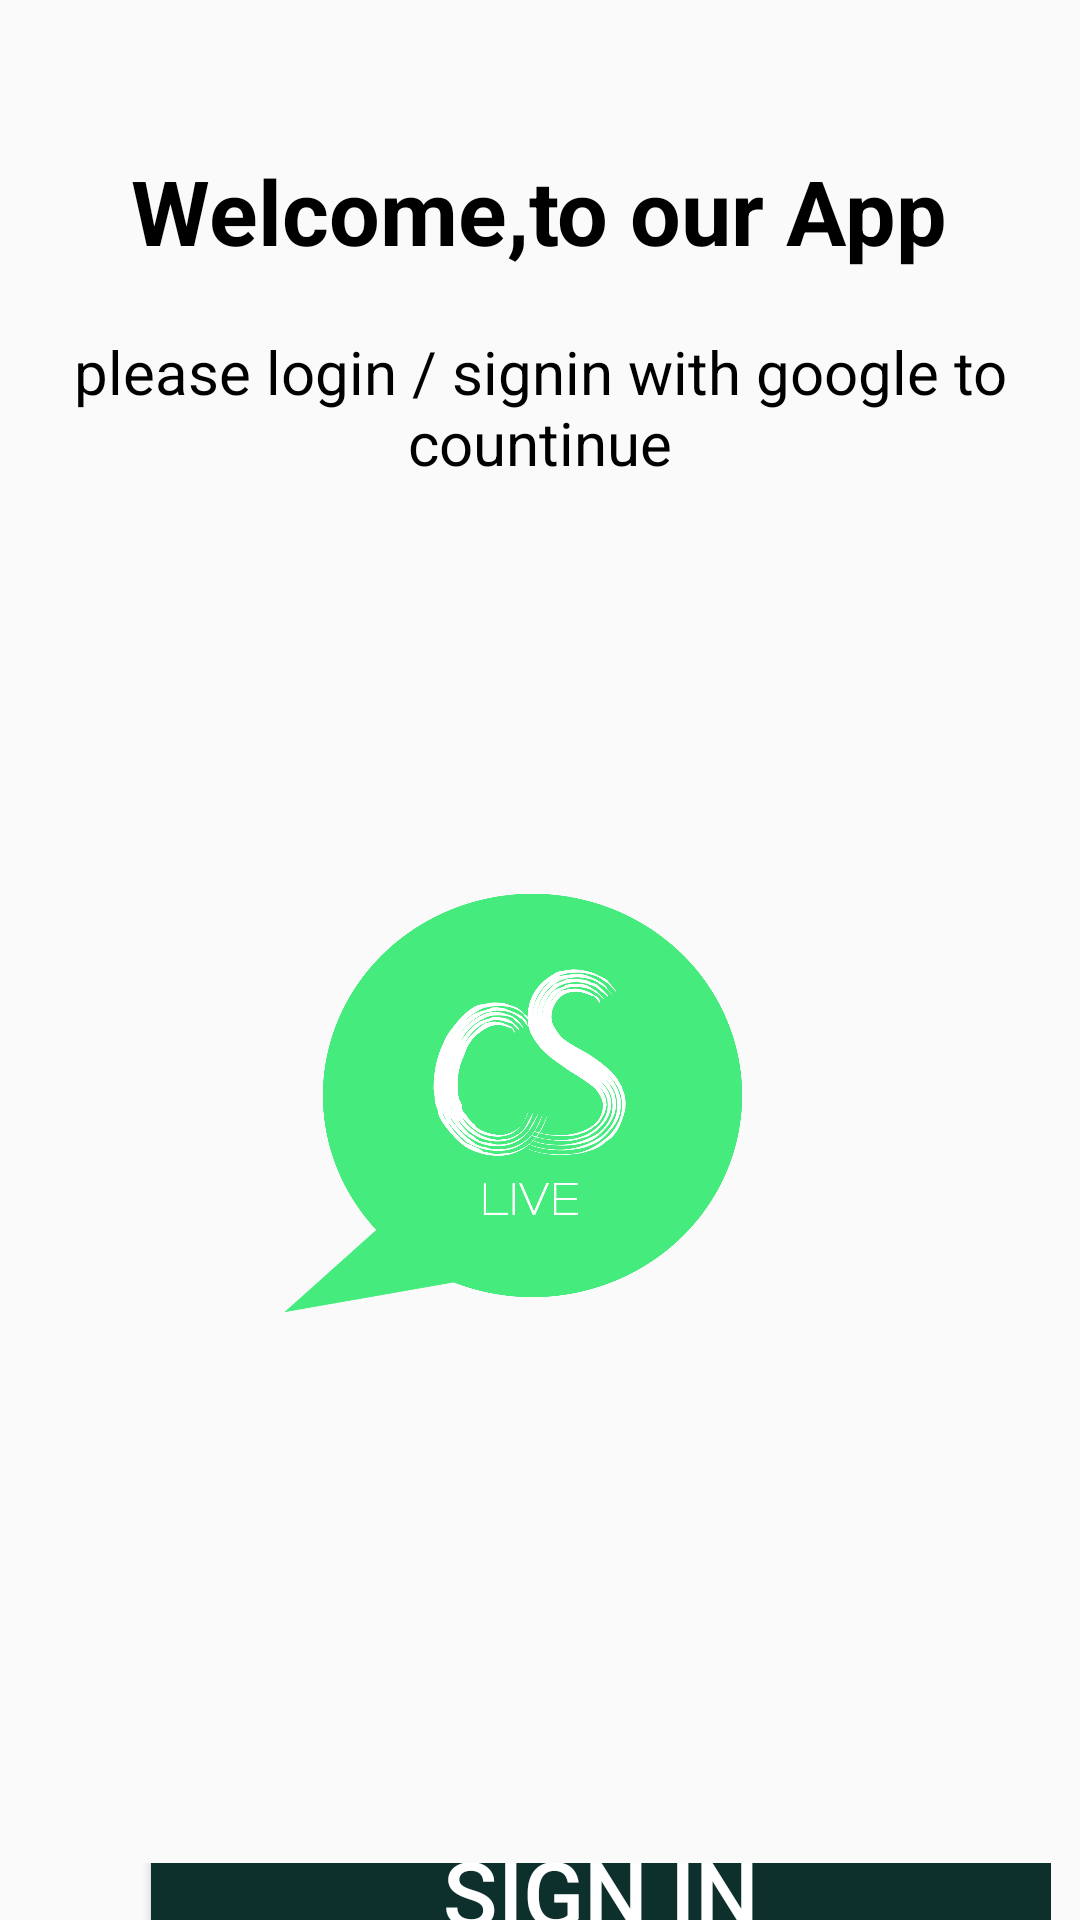

The Android layout XML behind this screen, and the referenced resources:
<!-- AndroidManifest.xml: application theme Theme.Cslive -->
<!-- res/layout/activity_main.xml -->
<?xml version="1.0" encoding="utf-8"?>
<LinearLayout xmlns:android="http://schemas.android.com/apk/res/android"
    xmlns:app="http://schemas.android.com/apk/res-auto"
    xmlns:tools="http://schemas.android.com/tools"
    android:layout_width="match_parent"
    android:orientation="vertical"
    android:layout_height="match_parent"
    tools:context=".MainActivity">
    <TextView
        android:layout_marginTop="50dp"
        android:layout_width="wrap_content"
        android:layout_height="wrap_content"
        android:text="Welcome,to our App"
        android:layout_gravity="center"
        android:textSize="30sp"
        android:textStyle="bold"
        android:textColor="@color/black"/>
    <TextView
        android:layout_marginTop="10dp"
        android:layout_width="wrap_content"
        android:layout_gravity="center"
        android:textAlignment="center"
        android:padding="10dp"
        android:layout_height="wrap_content"
        android:text="please login / signin with google to countinue"
        android:textSize="20sp"
        android:textColor="@color/black"/>
    <ImageView
        android:layout_marginTop="50dp"
        android:layout_width="200dp"
        android:layout_gravity="center"
        android:src="@drawable/cslivebg"
        android:layout_height="300dp"/>
    <LinearLayout
    android:layout_width="wrap_content"
    android:layout_height="wrap_content"
    android:layout_marginTop="100dp"
    android:orientation="horizontal">
    <ImageView
        android:layout_width="100dp"
        android:elevation="100dp"
        android:layout_gravity="center"
        android:layout_marginLeft="50dp"
        android:src="@drawable/google"
        android:layout_height="50dp"/>
    <Button
        android:id="@+id/google"
        android:layout_width="300dp"
        android:layout_height="70dp"
        android:layout_gravity="center"
        android:layout_marginLeft="-100dp"
        android:textAlignment="center"
        android:background="@drawable/btnbg"
        android:text="sign in"
        android:textColor="@color/white"
        android:textSize="30sp" />
</LinearLayout>
</LinearLayout>
<!-- resources referenced by this layout -->
<resources>
  <color name="black">#FF000000</color>
  <color name="white">#FFFFFFFF</color>
  <!-- drawable btnbg (drawable) -->
  <?xml version="1.0" encoding="utf-8"?>
  <shape xmlns:android="http://schemas.android.com/apk/res/android">
  <solid android:color="#0D302C"/>
      <corners android:radius="20dp"/>
  </shape>
  <!-- drawable cslivebg: png bitmap (drawable, 227813 bytes) -->
  <style name="Theme.Cslive" parent="Base.Theme.Cslive" />
  <style name="Base.Theme.Cslive" parent="Theme.AppCompat.DayNight.NoActionBar">
          
          
      </style>
</resources>
